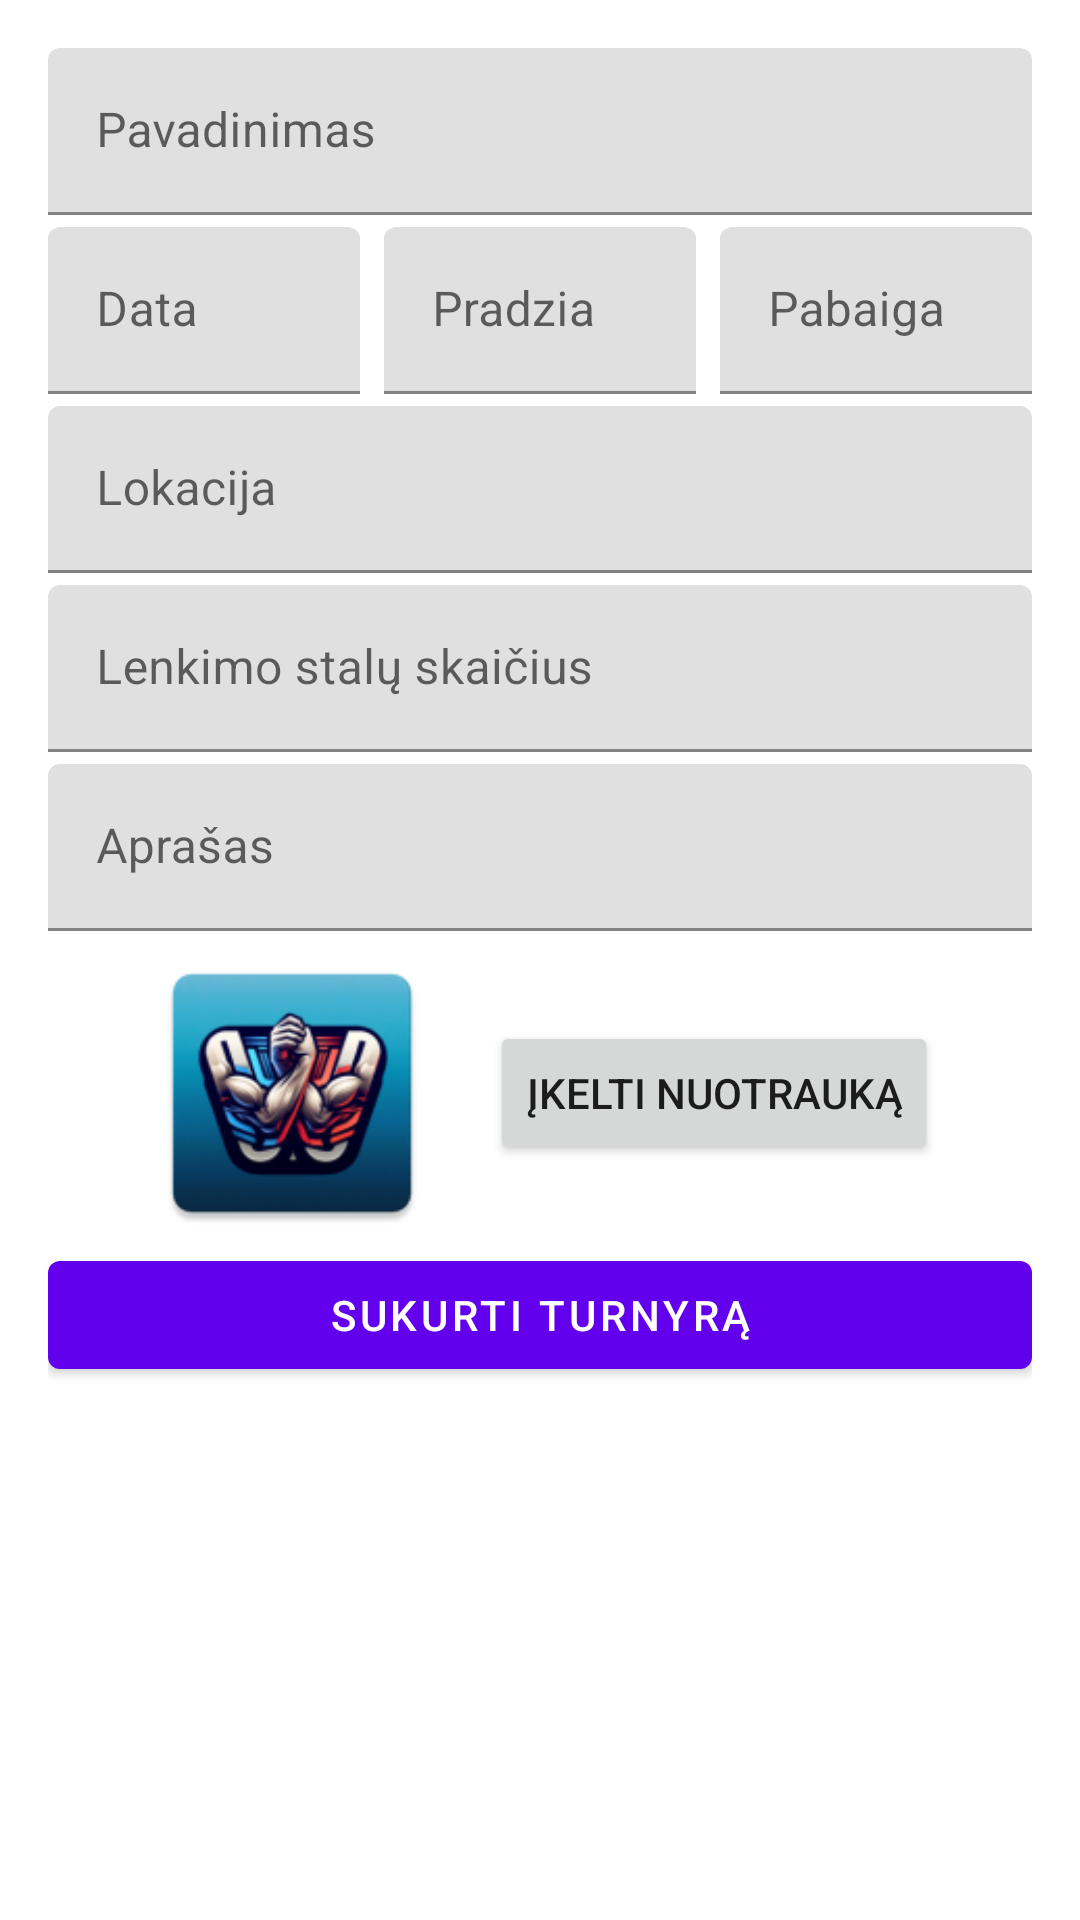

Layout XML and referenced resources for this Android screen:
<!-- AndroidManifest.xml: application theme Theme.ArmWrestlingTournamentManagementSystem -->
<!-- res/layout/activity_register_tournament.xml -->
<?xml version="1.0" encoding="utf-8"?>
<ScrollView xmlns:android="http://schemas.android.com/apk/res/android"
    xmlns:app="http://schemas.android.com/apk/res-auto"
    android:layout_width="match_parent"
    android:layout_height="match_parent">
    <LinearLayout
        android:id="@+id/linear_layout_register"
        android:layout_width="match_parent"
        android:layout_height="wrap_content"
        android:orientation="vertical"
        android:padding="16dp">

    <com.google.android.material.textfield.TextInputLayout
        android:layout_width="match_parent"
        android:layout_height="wrap_content"
        android:paddingBottom="4dp"
        style="@style/Widget.MaterialComponents.TextInputLayout.OutlinedBox">

        <com.google.android.material.textfield.TextInputEditText
            android:id="@+id/nameEditText"
            android:layout_width="match_parent"
            android:layout_height="wrap_content"

            android:hint="@string/pavadinimas" />

    </com.google.android.material.textfield.TextInputLayout>

        <LinearLayout
            android:layout_width="match_parent"
            android:layout_height="wrap_content"
            android:paddingBottom="4dp"
            android:orientation="horizontal">

            <com.google.android.material.textfield.TextInputLayout
                android:layout_width="0dp"
                android:layout_height="wrap_content"
                android:layout_weight="1"
                android:layout_marginEnd="8dp"
                style="@style/Widget.MaterialComponents.TextInputLayout.OutlinedBox"
                android:id="@+id/dateInputLayout">

                <com.google.android.material.textfield.TextInputEditText
                    android:id="@+id/dateEditText"
                    android:layout_width="match_parent"
                    android:layout_height="wrap_content"
                    android:hint="@string/data"
                    android:inputType="date"
                    android:focusable="false" />

            </com.google.android.material.textfield.TextInputLayout>

            <com.google.android.material.textfield.TextInputLayout
                android:id="@+id/startTimeLayout"
                android:layout_width="0dp"
                android:layout_height="wrap_content"
                android:layout_marginEnd="8dp"
                android:layout_weight="1"
                style="@style/Widget.MaterialComponents.TextInputLayout.OutlinedBox">

                <com.google.android.material.textfield.TextInputEditText
                    android:id="@+id/startTimeEditText"
                    android:layout_width="match_parent"
                    android:layout_height="wrap_content"
                    android:hint="@string/pradzia"
                    android:focusable="false"
                    android:clickable="true" />

            </com.google.android.material.textfield.TextInputLayout>

            <com.google.android.material.textfield.TextInputLayout
                android:id="@+id/endTimeLayout"
                android:layout_width="0dp"
                android:layout_height="wrap_content"
                android:layout_weight="1"
                style="@style/Widget.MaterialComponents.TextInputLayout.OutlinedBox">

                <com.google.android.material.textfield.TextInputEditText
                    android:id="@+id/endTimeEditText"
                    android:layout_width="match_parent"
                    android:layout_height="wrap_content"
                    android:hint="@string/pabaiga"
                    android:focusable="false"
                    android:clickable="true" />

            </com.google.android.material.textfield.TextInputLayout>

        </LinearLayout>

    <com.google.android.material.textfield.TextInputLayout
        android:layout_width="match_parent"
        android:paddingBottom="4dp"
        android:layout_height="wrap_content"
        style="@style/Widget.MaterialComponents.TextInputLayout.OutlinedBox">

        <com.google.android.material.textfield.TextInputEditText
            android:id="@+id/locationEditText"
            android:layout_width="match_parent"
            android:layout_height="wrap_content"
            android:hint="@string/lokacija" />

    </com.google.android.material.textfield.TextInputLayout>

    <com.google.android.material.textfield.TextInputLayout
        android:layout_width="match_parent"
        android:layout_height="wrap_content"
        android:paddingBottom="4dp"
        style="@style/Widget.MaterialComponents.TextInputLayout.OutlinedBox">

        <com.google.android.material.textfield.TextInputEditText
            android:id="@+id/tablesEditText"
            android:layout_width="match_parent"
            android:layout_height="wrap_content"
            android:hint="@string/stalu_sk"
            android:inputType="number" />



    </com.google.android.material.textfield.TextInputLayout>

    <com.google.android.material.textfield.TextInputLayout
        android:layout_width="match_parent"
        android:layout_height="wrap_content"
        android:paddingBottom="4dp"
        style="@style/Widget.MaterialComponents.TextInputLayout.OutlinedBox">

        <com.google.android.material.textfield.TextInputEditText
            android:id="@+id/descriptionEditText"
            android:layout_width="match_parent"
            android:layout_height="wrap_content"
            android:hint="@string/aprasas" />

    </com.google.android.material.textfield.TextInputLayout>

        <LinearLayout
            android:layout_width="match_parent"
            android:layout_height="wrap_content"
            android:orientation="horizontal"
            android:gravity="center">

            <ImageView
                android:id="@+id/tournamentImageView"
                android:layout_width="100dp"
                android:layout_height="100dp"
                android:layout_marginRight="16dp"
                android:src="@mipmap/ic_launcher" />

            <Button
                android:id="@+id/uploadImageButton"
                android:layout_width="wrap_content"
                android:layout_height="wrap_content"
                android:text="@string/kelti_nuotrauk" />
        </LinearLayout>

    <com.google.android.material.button.MaterialButton
        android:id="@+id/nextButton"
        android:layout_width="match_parent"
        android:layout_height="wrap_content"
        android:text="@string/next" />
    </LinearLayout>
</ScrollView>
<!-- resources referenced by this layout -->
<resources>
  <!-- mipmap ic_launcher: webp bitmap (mipmap-hdpi, 5716 bytes) -->
  <string name="aprasas">Aprašas</string>
  <string name="data">Data</string>
  <string name="kelti_nuotrauk">Įkelti nuotrauką</string>
  <string name="lokacija">Lokacija</string>
  <string name="next">Sukurti turnyrą</string>
  <string name="pabaiga">Pabaiga</string>
  <string name="pavadinimas">Pavadinimas</string>
  <string name="pradzia">Pradzia</string>
  <string name="stalu_sk">Lenkimo stalų skaičius</string>
  <style name="Widget.MaterialComponents.TextInputLayout.OutlinedBox" parent="Widget.MaterialComponents.TextInputLayout.OutlinedBox">
          <item name="boxStrokeColor">@color/purple_500</item>
          <item name="hintTextColor">@color/purple_200</item>
      </style>
  <style name="Theme.ArmWrestlingTournamentManagementSystem" parent="Theme.MaterialComponents.DayNight.DarkActionBar">
          
          <item name="colorPrimary">@color/purple_500</item>
          <item name="colorPrimaryVariant">@color/purple_700</item>
          <item name="colorOnPrimary">@color/white</item>
          
          <item name="colorSecondary">@color/teal_200</item>
          <item name="colorSecondaryVariant">@color/teal_700</item>
          <item name="colorOnSecondary">@color/black</item>
          
          <item name="android:statusBarColor">?attr/colorPrimaryVariant</item>
          
      </style>
  <color name="purple_500">#FF6200EE</color>
  <color name="purple_200">#FFBB86FC</color>
  <color name="purple_700">#FF3700B3</color>
  <color name="white">#FFFFFFFF</color>
  <color name="teal_200">#FF03DAC5</color>
  <color name="teal_700">#FF018786</color>
  <color name="black">#FF000000</color>
</resources>
